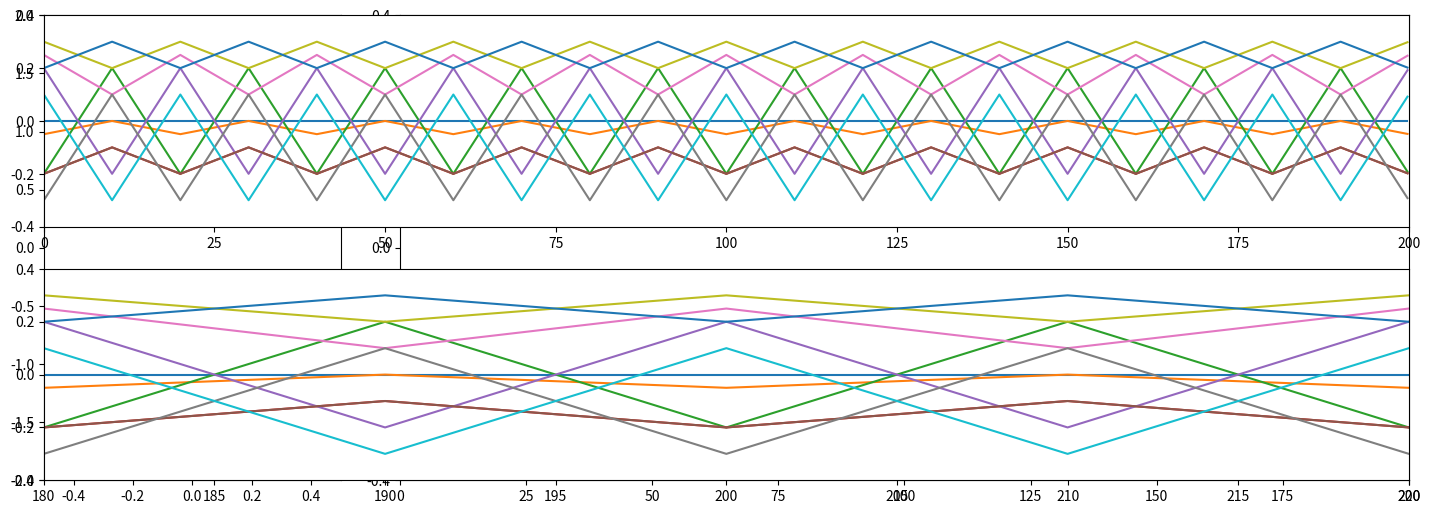

Recreate this plot in Python. (Note: this script raises an exception after producing the figure.)
 # -*- coding: utf-8 -*-
import numpy as np
import matplotlib.pyplot as plt
from matplotlib import animation


fig = plt.figure(figsize=(15,5))
ax = plt.subplot2grid((1,4),(0, 0))
ax.set_xlim(-0.5,0.5)
ax.set_ylim(-2,2)
spine, = ax.plot([], [], lw=2)
left_arm, = ax.plot([], [], lw=2)
right_arm, = ax.plot([], [], lw=2)
left_leg, = ax.plot([], [], lw=2)
right_leg, = ax.plot([], [], lw=2)

px = plt.subplot2grid((1,4),(0, 1), colspan=3)
px.set_xlim(0,200)
px.set_ylim(-0.4,0.4)
curves = [px.plot([],[],"-")[0] for i in range(11)]

# 21 schlüsselbilder
keytime = np.linspace(0, 200, 21)
keyframe = []
keyframe.append(np.array([0.,-0.05, -0.2,-0.2, 0.2,-0.2, 0.25, -0.3, 0.3, 0.1, 0.2]))
keyframe.append(np.array([0.,0.0, 0.2,-0.1, -0.2,-0.1, 0.1, 0.1,0.2, -0.3,0.3]))
for i in range(9):
    keyframe.append(keyframe[0])
    keyframe.append(keyframe[1])
keyframe.append(keyframe[0])
assert(len(keytime) == len(keyframe))


def rotate( v, angle ):
    s = np.sin(angle)
    c = np.cos(angle)
    rv = np.array([v[0] * c - v[1] * s, v[0] * s + v[1] * c])
    return rv


def param2pos( param ):
    """
    Computes positions of joints for the stick guy.
    Inputs:
    param : list of parameters describing the pose
    param[0]: height of hip
    param[1]: angle of spine to vertical axis
    param[2]: angle of upper arm 0 to spine
    param[3]: angle of lower arm 0 to upper arm 0
    param[4,5]: as above, other arm
    param[6]: angle of neck/head to spine
    param[7]: angle of upper leg 0 to vertical axis
    param[8]: angle of lower leg 0 to upper leg 0
    param[9,10]: as above, other leg
    """

    hip_pos = np.array([0.0, param[0]])
    spine_vec = np.array([0.0,  1.0])
    spine_vec = rotate(spine_vec, param[1])
    neck_pos = hip_pos + spine_vec
    basic_arm_vec = -0.6*spine_vec
    arm_vec = rotate(basic_arm_vec, param[2])
    left_elbow_pos = neck_pos + arm_vec
    arm_vec = rotate(arm_vec, param[3])
    left_hand_pos = left_elbow_pos + arm_vec
    lad = np.array([neck_pos,left_elbow_pos,left_hand_pos])
    left_arm.set_data(lad[:,0],lad[:,1])

    arm_vec = rotate(basic_arm_vec, param[4])
    right_elbow_pos = neck_pos + arm_vec
    arm_vec = rotate(arm_vec, param[5])
    right_hand_pos = right_elbow_pos + arm_vec
    rad = np.array([neck_pos,right_elbow_pos,right_hand_pos])
    right_arm.set_data(rad[:,0],rad[:,1])

    neck_vec = 0.3*spine_vec
    neck_vec = rotate( neck_vec, param[6])
    head_pos = neck_pos + neck_vec
    sd = np.array([hip_pos,neck_pos,head_pos])
    spine.set_data(sd[:,0],sd[:,1])

    basic_leg_vec = (0.0,-0.7)
    leg_vec = rotate(basic_leg_vec, param[7])
    left_knee_pos = hip_pos + leg_vec
    leg_vec = rotate(leg_vec, param[8])
    left_foot_pos = left_knee_pos + leg_vec
    lld = np.array([hip_pos,left_knee_pos,left_foot_pos])
    left_leg.set_data(lld[:,0],lld[:,1])
    leg_vec = rotate(basic_leg_vec, param[9])
    right_knee_pos = hip_pos + leg_vec
    leg_vec = rotate(leg_vec, param[10])
    right_foot_pos = right_knee_pos + leg_vec
    rld = np.array([hip_pos,right_knee_pos,right_foot_pos])
    right_leg.set_data(rld[:,0],rld[:,1])


def animate(t):
    curframe = interpolate(t)
    param2pos(curframe)
    global curves_x, curves_y
    if t == 0:
        curves_x = [float(t)]
        curves_y = curframe
    else:
        curves_x.append(float(t))
        curves_y = np.c_[curves_y, curframe]
    for i in range(len(curves)):
        curves[i].set_data(curves_x, curves_y[i])

    return left_arm,right_arm,spine,left_leg, right_leg


def interpolate(t):
    #Hier ist die lineare interpolation!!!
    k = np.searchsorted(keytime, t, side='right') - 1
    u = (t - keytime[k]) / (keytime[k + 1] - keytime[k])
    curframe = (1.0-u)*keyframe[k] + u*keyframe[k+1]
    return curframe


anim = animation.FuncAnimation(fig, animate, frames=200, interval=10, blit=False)
plt.subplots_adjust(left=0.04, right=0.98, top=0.98, bottom=0.05)
plt.show()

plt.subplot(2,1,1)
tx = np.linspace(0,200, 1000, endpoint=False)
ty = np.zeros((1000,11))
for i, t in enumerate(tx):
    ty[i] = interpolate(t)
for i in range(11):
    plt.plot(tx, ty[:,i], '-')
plt.xlim(0,200)
plt.ylim(-0.4,0.4)

plt.subplot(2,1,2)
for i in range(11):
    plt.plot(np.hstack((tx, tx+200.0)), np.hstack((ty[:,i],ty[:,i])), '-')
plt.xlim(180,220)
plt.ylim(-0.4,0.4)

plt.subplots_adjust(left=0.06, right=0.97, top=0.98, bottom=0.05)
plt.savefig('./figures/aufgabe2a.pdf')
plt.show()
